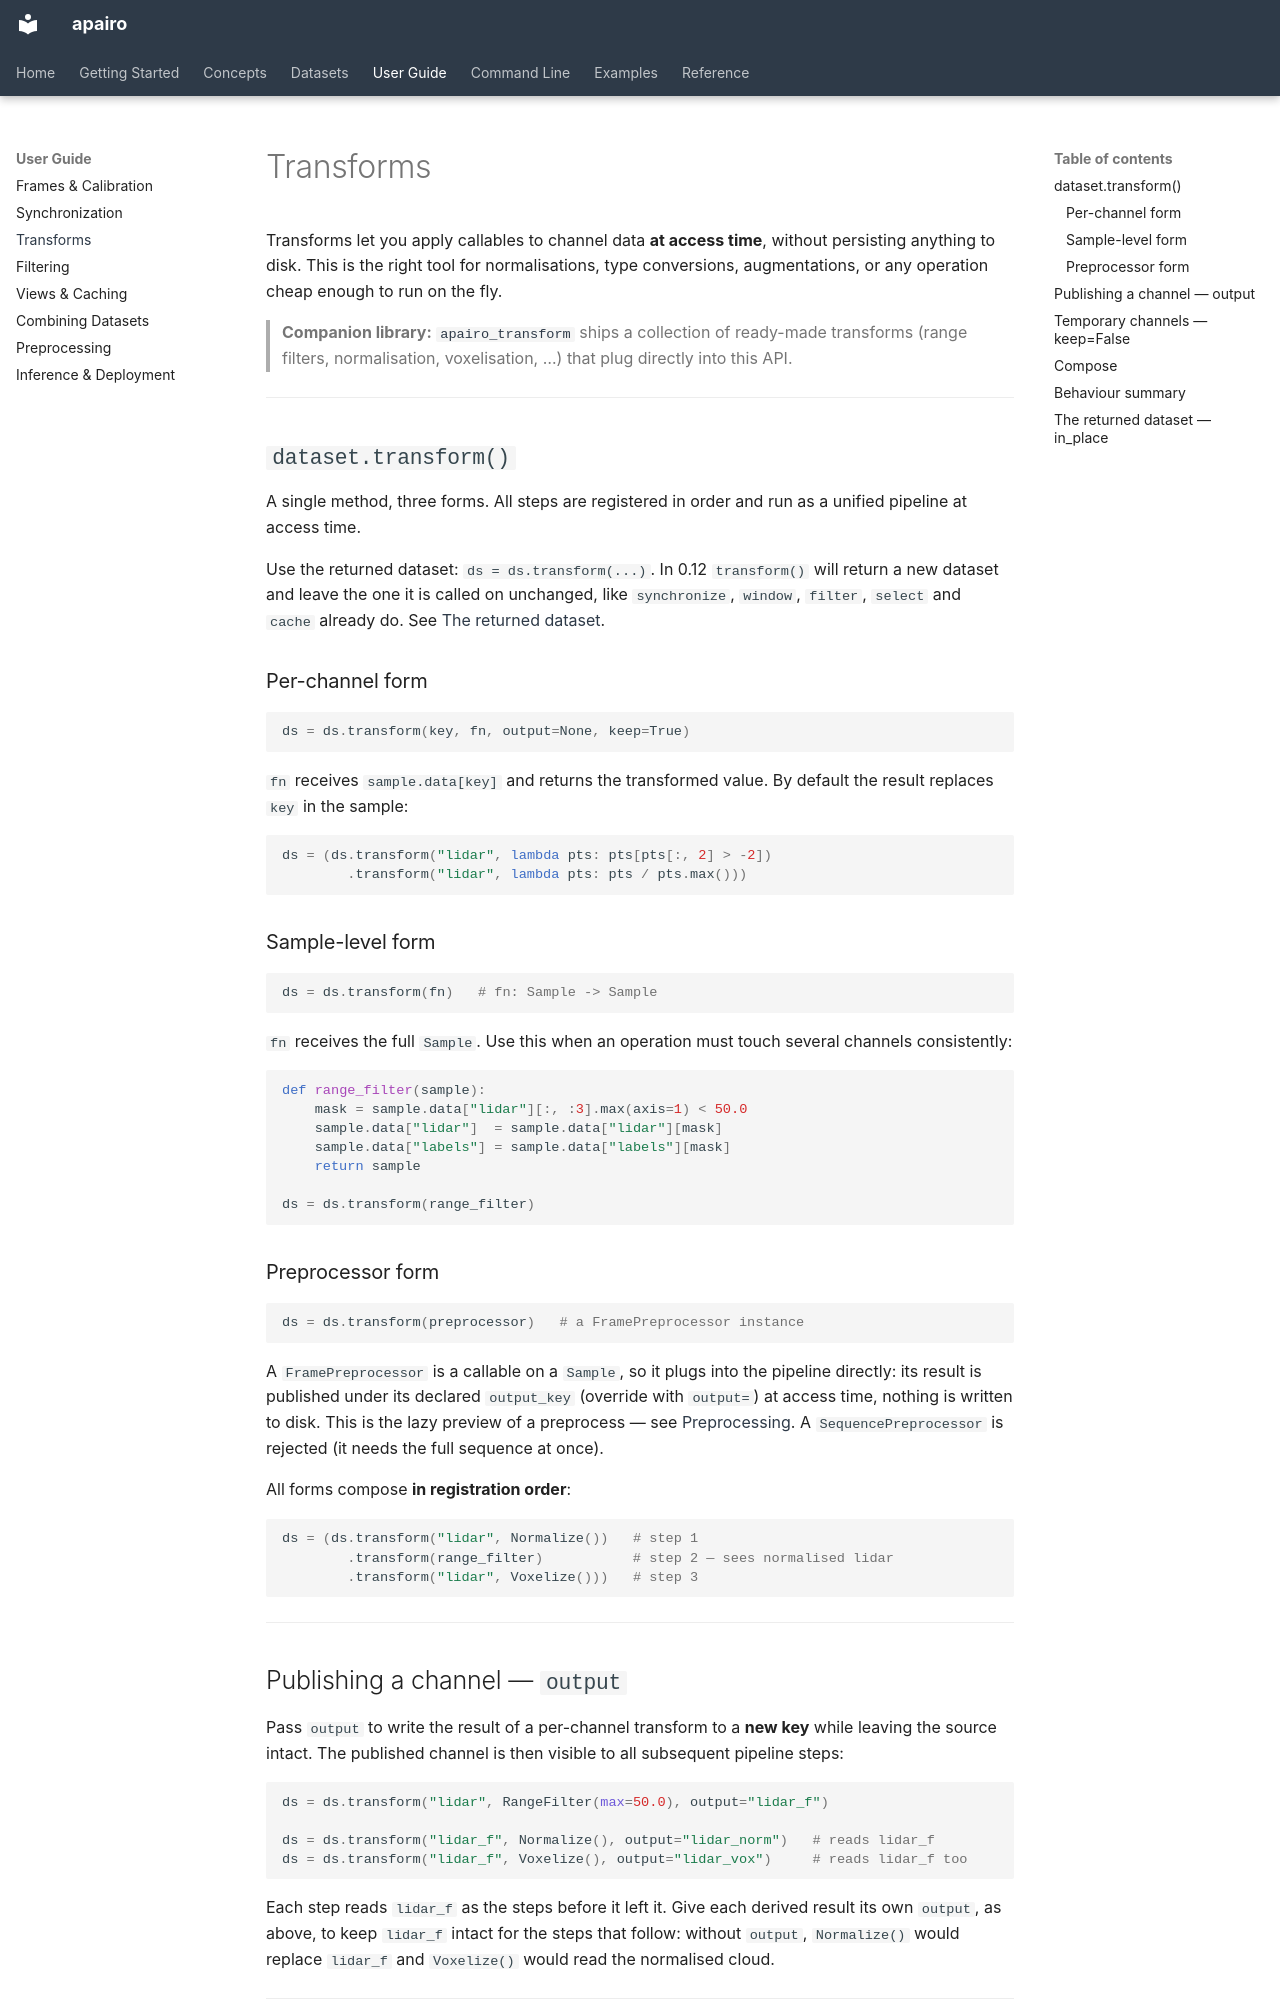

repository: apairo-robotics/apairo · page: transform/index.html · generator: mkdocs

# Transforms

Transforms let you apply callables to channel data **at access time**, without persisting anything to disk. This is the right tool for normalisations, type conversions, augmentations, or any operation cheap enough to run on the fly.

> **Companion library:** [`apairo_transform`](https://github.com/apairo-robotics/apairo_transform) ships a collection of ready-made transforms (range filters, normalisation, voxelisation, …) that plug directly into this API.

---

## `dataset.transform()`

A single method, three forms. All steps are registered in order and run as a unified pipeline at access time.

Use the returned dataset: `ds = ds.transform(...)`. In 0.12 `transform()` will
return a new dataset and leave the one it is called on unchanged, like
`synchronize`, `window`, `filter`, `select` and `cache` already do. See
[The returned dataset](#the-returned-dataset-in_place).

### Per-channel form

```python
ds = ds.transform(key, fn, output=None, keep=True)
```

`fn` receives `sample.data[key]` and returns the transformed value. By default the result replaces `key` in the sample:

```python
ds = (ds.transform("lidar", lambda pts: pts[pts[:, 2] > -2])
        .transform("lidar", lambda pts: pts / pts.max()))
```

### Sample-level form

```python
ds = ds.transform(fn)   # fn: Sample -> Sample
```

`fn` receives the full `Sample`. Use this when an operation must touch several channels consistently:

```python
def range_filter(sample):
    mask = sample.data["lidar"][:, :3].max(axis=1) < 50.0
    sample.data["lidar"]  = sample.data["lidar"][mask]
    sample.data["labels"] = sample.data["labels"][mask]
    return sample

ds = ds.transform(range_filter)
```

### Preprocessor form

```python
ds = ds.transform(preprocessor)   # a FramePreprocessor instance
```

A `FramePreprocessor` is a callable on a `Sample`, so it plugs into the
pipeline directly: its result is published under its declared `output_key`
(override with `output=`) at access time, nothing is written to disk. This is
the lazy preview of a preprocess — see
[Preprocessing](preprocessing.md#preview-before-materializing). A
`SequencePreprocessor` is rejected (it needs the full sequence at once).

All forms compose **in registration order**:

```python
ds = (ds.transform("lidar", Normalize())   # step 1
        .transform(range_filter)           # step 2 — sees normalised lidar
        .transform("lidar", Voxelize()))   # step 3
```

---
